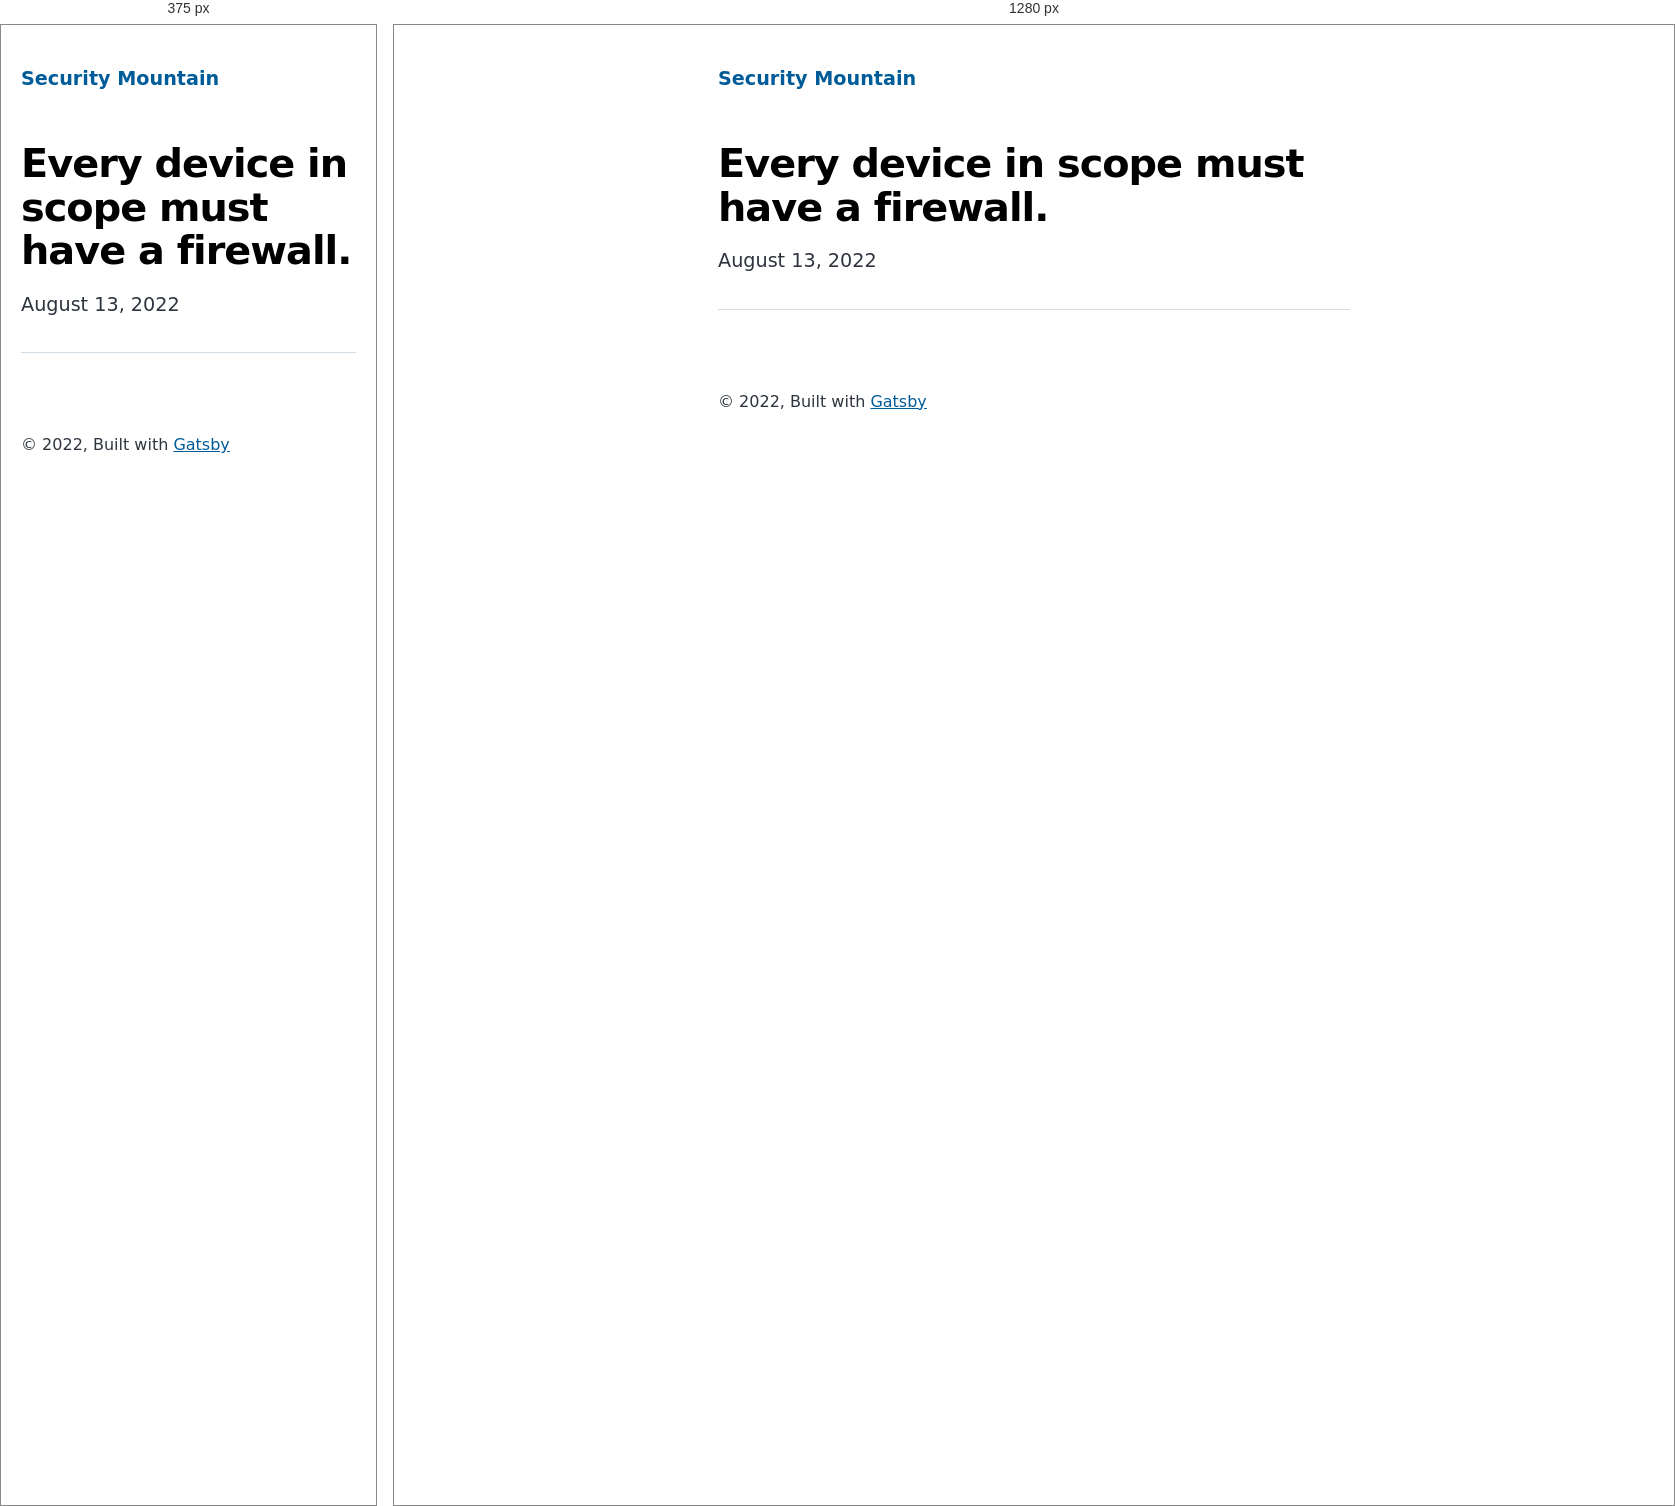
Rendered at 375 px and 1280 px, left to right.

<!-- file: index.html -->
<!DOCTYPE html><html lang="en"><head><meta charSet="utf-8"/><meta http-equiv="x-ua-compatible" content="ie=edge"/><meta name="viewport" content="width=device-width, initial-scale=1, shrink-to-fit=no"/><meta name="generator" content="Gatsby 4.20.0"/><meta name="description" data-gatsby-head="true"/><meta property="og:title" content="Every device in scope must have a firewall." data-gatsby-head="true"/><meta property="og:description" data-gatsby-head="true"/><meta property="og:type" content="website" data-gatsby-head="true"/><meta name="twitter:card" content="summary" data-gatsby-head="true"/><meta name="twitter:title" content="Every device in scope must have a firewall." data-gatsby-head="true"/><meta name="twitter:description" data-gatsby-head="true"/><style data-href="/styles.b276c6517d1fae048ef3.css" data-identity="gatsby-global-css">@font-face{font-display:swap;font-family:Montserrat;font-style:normal;font-weight:100;src:local("Montserrat Thin "),local("Montserrat-Thin"),url(/static/montserrat-latin-100-8d7d79679b70dbe27172b6460e7a7910.woff2) format("woff2"),url(/static/montserrat-latin-100-ec38980a9e0119a379e2a9b3dbb1901a.woff) format("woff")}@font-face{font-display:swap;font-family:Montserrat;font-style:italic;font-weight:100;src:local("Montserrat Thin italic"),local("Montserrat-Thinitalic"),url(/static/montserrat-latin-100italic-e279051046ba1286706adc886cf1c96b.woff2) format("woff2"),url(/static/montserrat-latin-100italic-3b325a3173c8207435cd1b76e19bf501.woff) format("woff")}@font-face{font-display:swap;font-family:Montserrat;font-style:normal;font-weight:200;src:local("Montserrat Extra Light "),local("Montserrat-Extra Light"),url(/static/montserrat-latin-200-9d266fbbfa6cab7009bd56003b1eeb67.woff2) format("woff2"),url(/static/montserrat-latin-200-2d8ba08717110d27122e54c34b8a5798.woff) format("woff")}@font-face{font-display:swap;font-family:Montserrat;font-style:italic;font-weight:200;src:local("Montserrat Extra Light italic"),local("Montserrat-Extra Lightitalic"),url(/static/montserrat-latin-200italic-6e5b3756583bb2263eb062eae992735e.woff2) format("woff2"),url(/static/montserrat-latin-200italic-a0d6f343e4b536c582926255367a57da.woff) format("woff")}@font-face{font-display:swap;font-family:Montserrat;font-style:normal;font-weight:300;src:local("Montserrat Light "),local("Montserrat-Light"),url(/static/montserrat-latin-300-00b3e893aab5a8fd632d6342eb72551a.woff2) format("woff2"),url(/static/montserrat-latin-300-ea303695ceab35f17e7d062f30e0173b.woff) format("woff")}@font-face{font-display:swap;font-family:Montserrat;font-style:italic;font-weight:300;src:local("Montserrat Light italic"),local("Montserrat-Lightitalic"),url(/static/montserrat-latin-300italic-56f34ea368f6aedf89583d444bbcb227.woff2) format("woff2"),url(/static/montserrat-latin-300italic-54b0bf2c8c4c12ffafd803be2466a790.woff) format("woff")}@font-face{font-display:swap;font-family:Montserrat;font-style:normal;font-weight:400;src:local("Montserrat Regular "),local("Montserrat-Regular"),url(/static/montserrat-latin-400-b71748ae4f80ec8c014def4c5fa8688b.woff2) format("woff2"),url(/static/montserrat-latin-400-0659a9f4e90db5cf51b50d005bff1e41.woff) format("woff")}@font-face{font-display:swap;font-family:Montserrat;font-style:italic;font-weight:400;src:local("Montserrat Regular italic"),local("Montserrat-Regularitalic"),url(/static/montserrat-latin-400italic-6eed6b4cbb809c6efc7aa7ddad6dbe3e.woff2) format("woff2"),url(/static/montserrat-latin-400italic-7583622cfde30ae49086d18447ab28e7.woff) format("woff")}@font-face{font-display:swap;font-family:Montserrat;font-style:normal;font-weight:500;src:local("Montserrat Medium "),local("Montserrat-Medium"),url(/static/montserrat-latin-500-091b209546e16313fd4f4fc36090c757.woff2) format("woff2"),url(/static/montserrat-latin-500-edd311588712a96bbf435fad264fff62.woff) format("woff")}@font-face{font-display:swap;font-family:Montserrat;font-style:italic;font-weight:500;src:local("Montserrat Medium italic"),local("Montserrat-Mediumitalic"),url(/static/montserrat-latin-500italic-c90ced68b46050061d1a41842d6dfb43.woff2) format("woff2"),url(/static/montserrat-latin-500italic-5146cbfe02b1deea5dffea27a5f2f998.woff) format("woff")}@font-face{font-display:swap;font-family:Montserrat;font-style:normal;font-weight:600;src:local("Montserrat SemiBold "),local("Montserrat-SemiBold"),url(/static/montserrat-latin-600-0480d2f8a71f38db8633b84d8722e0c2.woff2) format("woff2"),url(/static/montserrat-latin-600-b77863a375260a05dd13f86a1cee598f.woff) format("woff")}@font-face{font-display:swap;font-family:Montserrat;font-style:italic;font-weight:600;src:local("Montserrat SemiBold italic"),local("Montserrat-SemiBolditalic"),url(/static/montserrat-latin-600italic-cf46ffb11f3a60d7df0567f8851a1d00.woff2) format("woff2"),url(/static/montserrat-latin-600italic-c4fcfeeb057724724097167e57bd7801.woff) format("woff")}@font-face{font-display:swap;font-family:Montserrat;font-style:normal;font-weight:700;src:local("Montserrat Bold "),local("Montserrat-Bold"),url(/static/montserrat-latin-700-7dbcc8a5ea2289d83f657c25b4be6193.woff2) format("woff2"),url(/static/montserrat-latin-700-99271a835e1cae8c76ef8bba99a8cc4e.woff) format("woff")}@font-face{font-display:swap;font-family:Montserrat;font-style:italic;font-weight:700;src:local("Montserrat Bold italic"),local("Montserrat-Bolditalic"),url(/static/montserrat-latin-700italic-c41ad6bdb4bd504a843d546d0a47958d.woff2) format("woff2"),url(/static/montserrat-latin-700italic-6779372f04095051c62ed36bc1dcc142.woff) format("woff")}@font-face{font-display:swap;font-family:Montserrat;font-style:normal;font-weight:800;src:local("Montserrat ExtraBold "),local("Montserrat-ExtraBold"),url(/static/montserrat-latin-800-db9a3e0ba7eaea32e5f55328ace6cf23.woff2) format("woff2"),url(/static/montserrat-latin-800-4e3c615967a2360f5db87d2f0fd2456f.woff) format("woff")}@font-face{font-display:swap;font-family:Montserrat;font-style:italic;font-weight:800;src:local("Montserrat ExtraBold italic"),local("Montserrat-ExtraBolditalic"),url(/static/montserrat-latin-800italic-bf45bfa14805969eda318973947bc42b.woff2) format("woff2"),url(/static/montserrat-latin-800italic-fe82abb0bcede51bf724254878e0c374.woff) format("woff")}@font-face{font-display:swap;font-family:Montserrat;font-style:normal;font-weight:900;src:local("Montserrat Black "),local("Montserrat-Black"),url(/static/montserrat-latin-900-e66c7edc609e24bacbb705175669d814.woff2) format("woff2"),url(/static/montserrat-latin-900-8211f418baeb8ec880b80ba3c682f957.woff) format("woff")}@font-face{font-display:swap;font-family:Montserrat;font-style:italic;font-weight:900;src:local("Montserrat Black italic"),local("Montserrat-Blackitalic"),url(/static/montserrat-latin-900italic-4454c775e48152c1a72510ceed3603e2.woff2) format("woff2"),url(/static/montserrat-latin-900italic-efcaa0f6a82ee0640b83a0916e6e8d68.woff) format("woff")}@font-face{font-display:swap;font-family:Merriweather;font-style:normal;font-weight:300;src:local("Merriweather Light "),local("Merriweather-Light"),url(/static/merriweather-latin-300-fc117160c69a8ea0851b26dd14748ee4.woff2) format("woff2"),url(/static/merriweather-latin-300-58b18067ebbd21fda77b67e73c241d3b.woff) format("woff")}@font-face{font-display:swap;font-family:Merriweather;font-style:italic;font-weight:300;src:local("Merriweather Light italic"),local("Merriweather-Lightitalic"),url(/static/merriweather-latin-300italic-fe29961474f8dbf77c0aa7b9a629e4bc.woff2) format("woff2"),url(/static/merriweather-latin-300italic-23c3f1f88683618a4fb8d265d33d383a.woff) format("woff")}@font-face{font-display:swap;font-family:Merriweather;font-style:normal;font-weight:400;src:local("Merriweather Regular "),local("Merriweather-Regular"),url(/static/merriweather-latin-400-d9479e8023bef9cbd9bf8d6eabd6bf36.woff2) format("woff2"),url(/static/merriweather-latin-400-040426f99ff6e00b86506452e0d1f10b.woff) format("woff")}@font-face{font-display:swap;font-family:Merriweather;font-style:italic;font-weight:400;src:local("Merriweather Regular italic"),local("Merriweather-Regularitalic"),url(/static/merriweather-latin-400italic-2de7bfeaf08fb03d4315d49947f062f7.woff2) format("woff2"),url(/static/merriweather-latin-400italic-79db67aca65f5285964ab332bd65f451.woff) format("woff")}@font-face{font-display:swap;font-family:Merriweather;font-style:normal;font-weight:700;src:local("Merriweather Bold "),local("Merriweather-Bold"),url(/static/merriweather-latin-700-4b08e01d805fa35d7bf777f1b24314ae.woff2) format("woff2"),url(/static/merriweather-latin-700-22fb8afba4ab1f093b6ef9e28a9b6e92.woff) format("woff")}@font-face{font-display:swap;font-family:Merriweather;font-style:italic;font-weight:700;src:local("Merriweather Bold italic"),local("Merriweather-Bolditalic"),url(/static/merriweather-latin-700italic-cd92541b177652fffb6e3b952f1c33f1.woff2) format("woff2"),url(/static/merriweather-latin-700italic-f87f3d87cea0dd0979bfc8ac9ea90243.woff) format("woff")}@font-face{font-display:swap;font-family:Merriweather;font-style:normal;font-weight:900;src:local("Merriweather Black "),local("Merriweather-Black"),url(/static/merriweather-latin-900-f813fc6a4bee46eda5224ac7ebf1b7be.woff2) format("woff2"),url(/static/merriweather-latin-900-5d4e42cb44410674acd99153d57df032.woff) format("woff")}@font-face{font-display:swap;font-family:Merriweather;font-style:italic;font-weight:900;src:local("Merriweather Black italic"),local("Merriweather-Blackitalic"),url(/static/merriweather-latin-900italic-b7901d85486871c1779c0e93ddd85656.woff2) format("woff2"),url(/static/merriweather-latin-900italic-9647f9fdab98756989a8a5550eb205c3.woff) format("woff")}


/*! normalize.css v8.0.1 | MIT License | github.com/necolas/normalize.css */html{-webkit-text-size-adjust:100%;line-height:1.15}body{margin:0}main{display:block}h1{font-size:2em;margin:.67em 0}hr{box-sizing:content-box;height:0;overflow:visible}pre{font-family:monospace,monospace;font-size:1em}a{background-color:transparent}abbr[title]{border-bottom:none;text-decoration:underline;-webkit-text-decoration:underline dotted;text-decoration:underline dotted}b,strong{font-weight:bolder}code,kbd,samp{font-family:monospace,monospace;font-size:1em}small{font-size:80%}sub,sup{font-size:75%;line-height:0;position:relative;vertical-align:baseline}sub{bottom:-.25em}sup{top:-.5em}img{border-style:none}button,input,optgroup,select,textarea{font-family:inherit;font-size:100%;line-height:1.15;margin:0}button,input{overflow:visible}button,select{text-transform:none}[type=button],[type=reset],[type=submit],button{-webkit-appearance:button}[type=button]::-moz-focus-inner,[type=reset]::-moz-focus-inner,[type=submit]::-moz-focus-inner,button::-moz-focus-inner{border-style:none;padding:0}[type=button]:-moz-focusring,[type=reset]:-moz-focusring,[type=submit]:-moz-focusring,button:-moz-focusring{outline:1px dotted ButtonText}fieldset{padding:.35em .75em .625em}legend{box-sizing:border-box;color:inherit;display:table;max-width:100%;padding:0;white-space:normal}progress{vertical-align:baseline}textarea{overflow:auto}[type=checkbox],[type=radio]{box-sizing:border-box;padding:0}[type=number]::-webkit-inner-spin-button,[type=number]::-webkit-outer-spin-button{height:auto}[type=search]{-webkit-appearance:textfield;outline-offset:-2px}[type=search]::-webkit-search-decoration{-webkit-appearance:none}::-webkit-file-upload-button{-webkit-appearance:button;font:inherit}details{display:block}summary{display:list-item}[hidden]{display:none}:root{--maxWidth-none:"none";--maxWidth-xs:20rem;--maxWidth-sm:24rem;--maxWidth-md:28rem;--maxWidth-lg:32rem;--maxWidth-xl:36rem;--maxWidth-2xl:42rem;--maxWidth-3xl:48rem;--maxWidth-4xl:56rem;--maxWidth-full:"100%";--maxWidth-wrapper:var(--maxWidth-2xl);--spacing-px:"1px";--spacing-0:0;--spacing-1:0.25rem;--spacing-2:0.5rem;--spacing-3:0.75rem;--spacing-4:1rem;--spacing-5:1.25rem;--spacing-6:1.5rem;--spacing-8:2rem;--spacing-10:2.5rem;--spacing-12:3rem;--spacing-16:4rem;--spacing-20:5rem;--spacing-24:6rem;--spacing-32:8rem;--fontFamily-sans:Montserrat,system-ui,-apple-system,BlinkMacSystemFont,"Segoe UI",Roboto,"Helvetica Neue",Arial,"Noto Sans",sans-serif,"Apple Color Emoji","Segoe UI Emoji","Segoe UI Symbol","Noto Color Emoji";--fontFamily-serif:"Merriweather","Georgia",Cambria,"Times New Roman",Times,serif;--font-body:var(--fontFamily-sans);--font-heading:var(--fontFamily-sans);--fontWeight-normal:400;--fontWeight-medium:500;--fontWeight-semibold:600;--fontWeight-bold:700;--fontWeight-extrabold:800;--fontWeight-black:900;--fontSize-root:16px;--lineHeight-none:1;--lineHeight-tight:1.1;--lineHeight-normal:1.5;--lineHeight-relaxed:1.625;--fontSize-0:0.833rem;--fontSize-1:1rem;--fontSize-2:1.2rem;--fontSize-3:1.44rem;--fontSize-4:1.728rem;--fontSize-5:2.074rem;--fontSize-6:2.488rem;--fontSize-7:2.986rem;--color-primary:#005b99;--color-text:#2e353f;--color-text-light:#4f5969;--color-heading:#1a202c;--color-heading-black:#000;--color-accent:#d1dce5}*,:after,:before{box-sizing:border-box}html{-webkit-font-smoothing:antialiased;-moz-osx-font-smoothing:grayscale;font-size:var(--fontSize-root);line-height:var(--lineHeight-normal)}body{color:var(--color-text);font-family:var(--font-body);font-size:var(--fontSize-1)}footer{padding:var(--spacing-6) var(--spacing-0)}hr{background:var(--color-accent);border:0;height:1px}h1,h2,h3,h4,h5,h6{font-family:var(--font-heading);letter-spacing:-.025em;line-height:var(--lineHeight-tight);margin-bottom:var(--spacing-6);margin-top:var(--spacing-12)}h2,h3,h4,h5,h6{color:var(--color-heading);font-weight:var(--fontWeight-bold)}h1{color:var(--color-heading-black);font-size:var(--fontSize-6);font-weight:var(--fontWeight-black)}h2{font-size:var(--fontSize-5)}h3{font-size:var(--fontSize-4)}h4{font-size:var(--fontSize-3)}h5{font-size:var(--fontSize-2)}h6{font-size:var(--fontSize-1)}h1>a,h2>a,h3>a,h4>a,h5>a,h6>a{color:inherit;text-decoration:none}p{--baseline-multiplier:0.179;--x-height-multiplier:0.35;line-height:var(--lineHeight-relaxed);margin:var(--spacing-0) var(--spacing-0) var(--spacing-8) var(--spacing-0)}ol,p,ul{padding:var(--spacing-0)}ol,ul{list-style-image:none;list-style-position:outside;margin-bottom:var(--spacing-8);margin-left:var(--spacing-0);margin-right:var(--spacing-0)}ol li,ul li{padding-left:var(--spacing-0)}li>p,ol li,ul li{margin-bottom:calc(var(--spacing-8)/2)}li :last-child{margin-bottom:var(--spacing-0)}li>ul{margin-left:var(--spacing-8);margin-top:calc(var(--spacing-8)/2)}blockquote{border-left:var(--spacing-1) solid var(--color-primary);color:var(--color-text-light);font-size:var(--fontSize-2);font-style:italic;margin-bottom:var(--spacing-8);margin-left:calc(var(--spacing-6)*-1);margin-right:var(--spacing-8);padding:var(--spacing-0) var(--spacing-0) var(--spacing-0) var(--spacing-6)}blockquote>:last-child{margin-bottom:var(--spacing-0)}blockquote>ol,blockquote>ul{list-style-position:inside}table{border-collapse:collapse;border-spacing:.25rem;margin-bottom:var(--spacing-8);width:100%}table thead tr th{border-bottom:1px solid var(--color-accent)}a{color:var(--color-primary)}a:focus,a:hover{text-decoration:none}.global-wrapper{margin:var(--spacing-0) auto;max-width:var(--maxWidth-wrapper);padding:var(--spacing-10) var(--spacing-5)}.global-header{margin-bottom:var(--spacing-12)}.main-heading{font-size:var(--fontSize-7);margin:0}.post-list-item{margin-bottom:var(--spacing-8);margin-top:var(--spacing-8)}.post-list-item p{margin-bottom:var(--spacing-0)}.post-list-item h2{color:var(--color-primary);font-size:var(--fontSize-4);margin-bottom:var(--spacing-2);margin-top:var(--spacing-0)}.post-list-item header{margin-bottom:var(--spacing-4)}.header-link-home{font-family:var(--font-heading);font-size:var(--fontSize-2);font-weight:var(--fontWeight-bold);text-decoration:none}.blog-post header h1{margin:var(--spacing-0) var(--spacing-0) var(--spacing-4) var(--spacing-0)}.blog-post header p{font-family:var(--font-heading);font-size:var(--fontSize-2)}.blog-post-nav ul{margin:var(--spacing-0)}.gatsby-highlight{margin-bottom:var(--spacing-8)}@media(max-width:42rem){blockquote{margin-left:var(--spacing-0);padding:var(--spacing-0) var(--spacing-0) var(--spacing-0) var(--spacing-4)}ol,ul{list-style-position:inside}}.body-full-screen-wrapper{height:100vh;width:100vw}.welcomeWrapper{background-image:url(/static/background-4c422d0a528df0372379bfeaad3b7115.jpg);background-repeat:no-repeat;background-size:cover;height:100%;width:100%}.welcomeWrapper .modalWelcome{align-items:center;background:#fff;background-color:#fff;border-radius:.5em;box-shadow:0 10px 20px rgba(0,0,0,.2);color:#6b7280;display:flex;flex-direction:column;font-weight:400;height:60%;justify-content:space-evenly;left:50%;line-height:1.4;min-width:300px;position:absolute;top:50%;-webkit-transform:translate(-50%,-50%);transform:translate(-50%,-50%);width:50%}.welcomeWrapper .modalFooter{align-items:center;display:flex;flex-direction:column;justify-content:flex-end;width:100%}.welcomeWrapper .logoheader{padding:10px;width:80%}.welcomeWrapper .qtext{color:#111827;font-size:20px;font-weight:900;line-height:normal;text-align:center}.welcomeWrapper .options{display:flex;gap:20px;padding:10px;width:90%}.welcomeWrapper .btnTile{align-items:center;border:none;border-radius:10px;color:#fff;display:flex;flex-direction:column;flex-grow:1;font-size:18pt;font-weight:700;gap:10px;height:154px;justify-content:center;text-decoration:none}.welcomeWrapper .btnTile i{font-size:24pt}.welcomeWrapper .btnTile p{line-height:1;margin:0;padding:0 20px}.welcomeWrapper .btnPersonal{background:#85d988}.welcomeWrapper .btnBusiness{background:#88afdf}.welcomeWrapper .btnPersonal:hover{background-color:#7bbd7d}.welcomeWrapper .btnBusiness:hover{background-color:#88a2df}code[class*=language-],pre[class*=language-]{word-wrap:normal;background:none;color:#000;font-family:Consolas,Monaco,Andale Mono,Ubuntu Mono,monospace;font-size:1em;-webkit-hyphens:none;hyphens:none;line-height:1.5;-o-tab-size:4;tab-size:4;text-align:left;text-shadow:0 1px #fff;white-space:pre;word-break:normal;word-spacing:normal}code[class*=language-] ::selection,code[class*=language-]::selection,pre[class*=language-] ::selection,pre[class*=language-]::selection{background:#b3d4fc;text-shadow:none}@media print{code[class*=language-],pre[class*=language-]{text-shadow:none}}pre[class*=language-]{margin:.5em 0;overflow:auto;padding:1em}:not(pre)>code[class*=language-],pre[class*=language-]{background:#f5f2f0}:not(pre)>code[class*=language-]{border-radius:.3em;padding:.1em;white-space:normal}.token.cdata,.token.comment,.token.doctype,.token.prolog{color:#708090}.token.punctuation{color:#999}.token.namespace{opacity:.7}.token.boolean,.token.constant,.token.deleted,.token.number,.token.property,.token.symbol,.token.tag{color:#905}.token.attr-name,.token.builtin,.token.char,.token.inserted,.token.selector,.token.string{color:#690}.language-css .token.string,.style .token.string,.token.entity,.token.operator,.token.url{background:hsla(0,0%,100%,.5);color:#9a6e3a}.token.atrule,.token.attr-value,.token.keyword{color:#07a}.token.class-name,.token.function{color:#dd4a68}.token.important,.token.regex,.token.variable{color:#e90}.token.bold,.token.important{font-weight:700}.token.italic{font-style:italic}.token.entity{cursor:help}</style><title data-gatsby-head="true">Every device in scope must have a firewall. | Security Mountain</title><link rel="stylesheet" type="text/css" href="https://cdnjs.cloudflare.com/ajax/libs/font-awesome/6.1.2/css/all.min.css" data-gatsby-head="true"/><link rel="alternate" type="application/rss+xml" title="Security Mountain RSS Feed" href="/rss.xml"/></head><body><div id="___gatsby"><div style="outline:none" tabindex="-1" id="gatsby-focus-wrapper"><div class="global-wrapper" data-is-root-path="false"><header class="global-header"><a class="header-link-home" href="/">Security Mountain</a></header><main><article class="blog-post" itemscope="" itemType="http://schema.org/Article"><header><h1 itemProp="headline">Every device in scope must have a firewall.</h1><p>August 13, 2022</p></header><section itemProp="articleBody"></section><hr/><footer></footer></article><nav class="blog-post-nav"><ul style="display:flex;flex-wrap:wrap;justify-content:space-between;list-style:none;padding:0"></ul></nav></main><footer>© <!-- -->2022<!-- -->, Built with<!-- --> <a href="https://www.gatsbyjs.com">Gatsby</a></footer></div></div><div id="gatsby-announcer" style="position:absolute;top:0;width:1px;height:1px;padding:0;overflow:hidden;clip:rect(0, 0, 0, 0);white-space:nowrap;border:0" aria-live="assertive" aria-atomic="true"></div></div><script id="gatsby-script-loader">/*<![CDATA[*/window.pagePath="/business/firewall/";window.___webpackCompilationHash="312edb5da5521595446e";/*]]>*/</script><script id="gatsby-chunk-mapping">/*<![CDATA[*/window.___chunkMapping={"polyfill":["/polyfill-afa68794cf9a69af341a.js"],"app":["/app-e2b6fcbee1fd0f473527.js"],"component---src-pages-404-js":["/component---src-pages-404-js-e2d375682193ebb54a16.js"],"component---src-pages-business-js":["/component---src-pages-business-js-97221986565ec097dae3.js"],"component---src-pages-index-js":["/component---src-pages-index-js-36e9c723b015ecd5d7e9.js"],"component---src-pages-individual-js":["/component---src-pages-individual-js-f9f080c9aaaa2d5ff2d7.js"],"component---src-templates-blog-post-js":["/component---src-templates-blog-post-js-2d460ed69c2f4c7ac55a.js"]};/*]]>*/</script><script src="/polyfill-afa68794cf9a69af341a.js" nomodule=""></script><script src="/app-e2b6fcbee1fd0f473527.js" async=""></script><script src="/framework-0ff3ad83d0d20e5cd061.js" async=""></script><script src="/webpack-runtime-e9436fdfbdd577a2bd21.js" async=""></script></body></html>